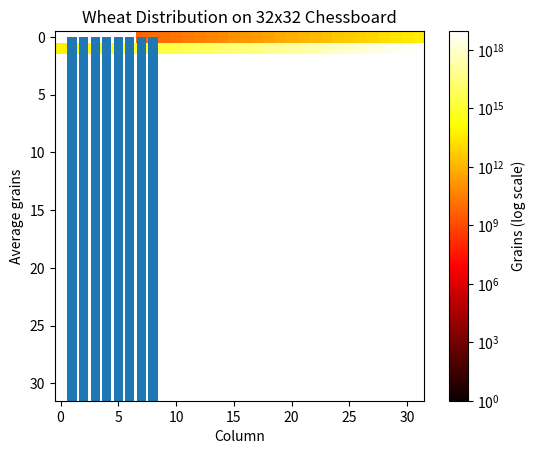

This chart was generated by the following Python code:
import numpy as np
import matplotlib.pyplot as plt

def wheat_chessboard(n, m):
    indices = np.arange(n * m, dtype=np.uint64)
    board = 2 ** indices
    return board.reshape(n, m)

board_8x8 = wheat_chessboard(8, 8)
print("8x8 Chessboard (grains per square):")
print(board_8x8)

row_sums = board_8x8.sum(axis=1)
col_sums = board_8x8.sum(axis=0)
print("\nRow sums:", row_sums)
print("Column sums:", col_sums)

col_avgs = col_sums / 8
print("\nColumn averages:", col_avgs)

plt.bar(range(1, 9), col_avgs)
plt.xlabel("Column")
plt.ylabel("Average grains")
plt.title("Average Wheat Grains per Column (8x8 Board)")
plt.show()

board_32x32 = wheat_chessboard(32, 32)

plt.imshow(board_32x32, cmap="hot", interpolation="nearest", norm="log")
plt.colorbar(label="Grains (log scale)")
plt.title("Wheat Distribution on 32x32 Chessboard")
plt.show()

def wheat_chessboard_loop(n, m):
    board = np.zeros((n, m), dtype=np.uint64)
    count = 1
    for i in range(n):
        for j in range(m):
            board[i, j] = count
            count *= 2
    return board
